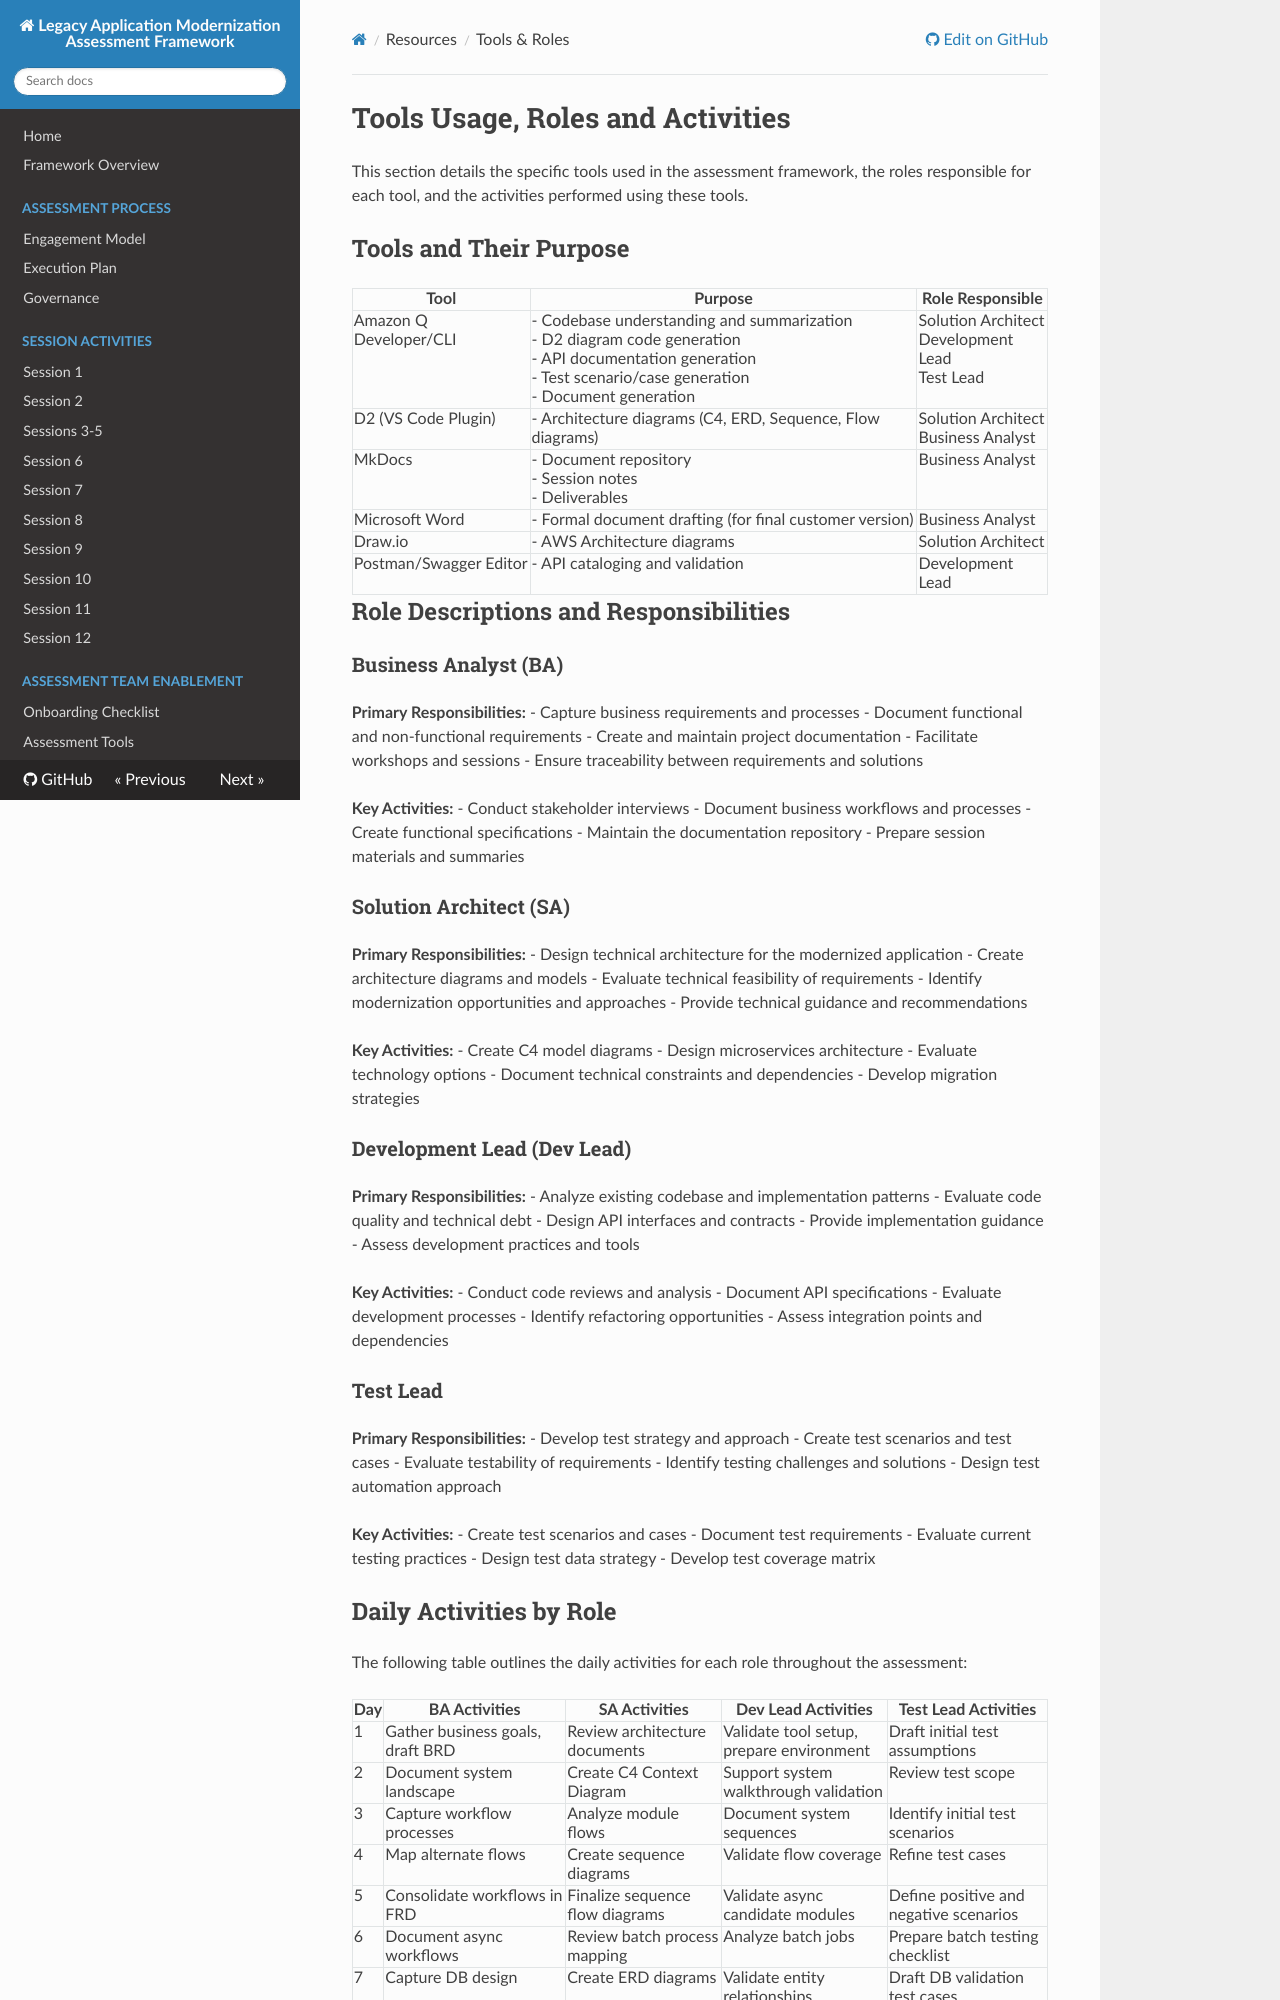

repository: 1CloudHub/ISE-App-Mod-assessment-framework · page: tools-roles/index.html · generator: mkdocs

# Tools Usage, Roles and Activities

This section details the specific tools used in the assessment framework, the roles responsible for each tool, and the activities performed using these tools.

## Tools and Their Purpose

| Tool | Purpose | Role Responsible |
|------|---------|------------------|
| Amazon Q Developer/CLI | - Codebase understanding and summarization<br>- D2 diagram code generation<br>- API documentation generation<br>- Test scenario/case generation<br>- Document generation | Solution Architect<br>Development Lead<br>Test Lead |
| D2 (VS Code Plugin) | - Architecture diagrams (C4, ERD, Sequence, Flow diagrams) | Solution Architect<br>Business Analyst |
| MkDocs | - Document repository<br>- Session notes<br>- Deliverables | Business Analyst |
| Microsoft Word | - Formal document drafting (for final customer version) | Business Analyst |
| Draw.io | - AWS Architecture diagrams | Solution Architect |
| Postman/Swagger Editor | - API cataloging and validation | Development Lead |

## Role Descriptions and Responsibilities

### Business Analyst (BA)

**Primary Responsibilities:**
- Capture business requirements and processes
- Document functional and non-functional requirements
- Create and maintain project documentation
- Facilitate workshops and sessions
- Ensure traceability between requirements and solutions

**Key Activities:**
- Conduct stakeholder interviews
- Document business workflows and processes
- Create functional specifications
- Maintain the documentation repository
- Prepare session materials and summaries

### Solution Architect (SA)

**Primary Responsibilities:**
- Design technical architecture for the modernized application
- Create architecture diagrams and models
- Evaluate technical feasibility of requirements
- Identify modernization opportunities and approaches
- Provide technical guidance and recommendations

**Key Activities:**
- Create C4 model diagrams
- Design microservices architecture
- Evaluate technology options
- Document technical constraints and dependencies
- Develop migration strategies

### Development Lead (Dev Lead)

**Primary Responsibilities:**
- Analyze existing codebase and implementation patterns
- Evaluate code quality and technical debt
- Design API interfaces and contracts
- Provide implementation guidance
- Assess development practices and tools

**Key Activities:**
- Conduct code reviews and analysis
- Document API specifications
- Evaluate development processes
- Identify refactoring opportunities
- Assess integration points and dependencies

### Test Lead

**Primary Responsibilities:**
- Develop test strategy and approach
- Create test scenarios and test cases
- Evaluate testability of requirements
- Identify testing challenges and solutions
- Design test automation approach

**Key Activities:**
- Create test scenarios and cases
- Document test requirements
- Evaluate current testing practices
- Design test data strategy
- Develop test coverage matrix
